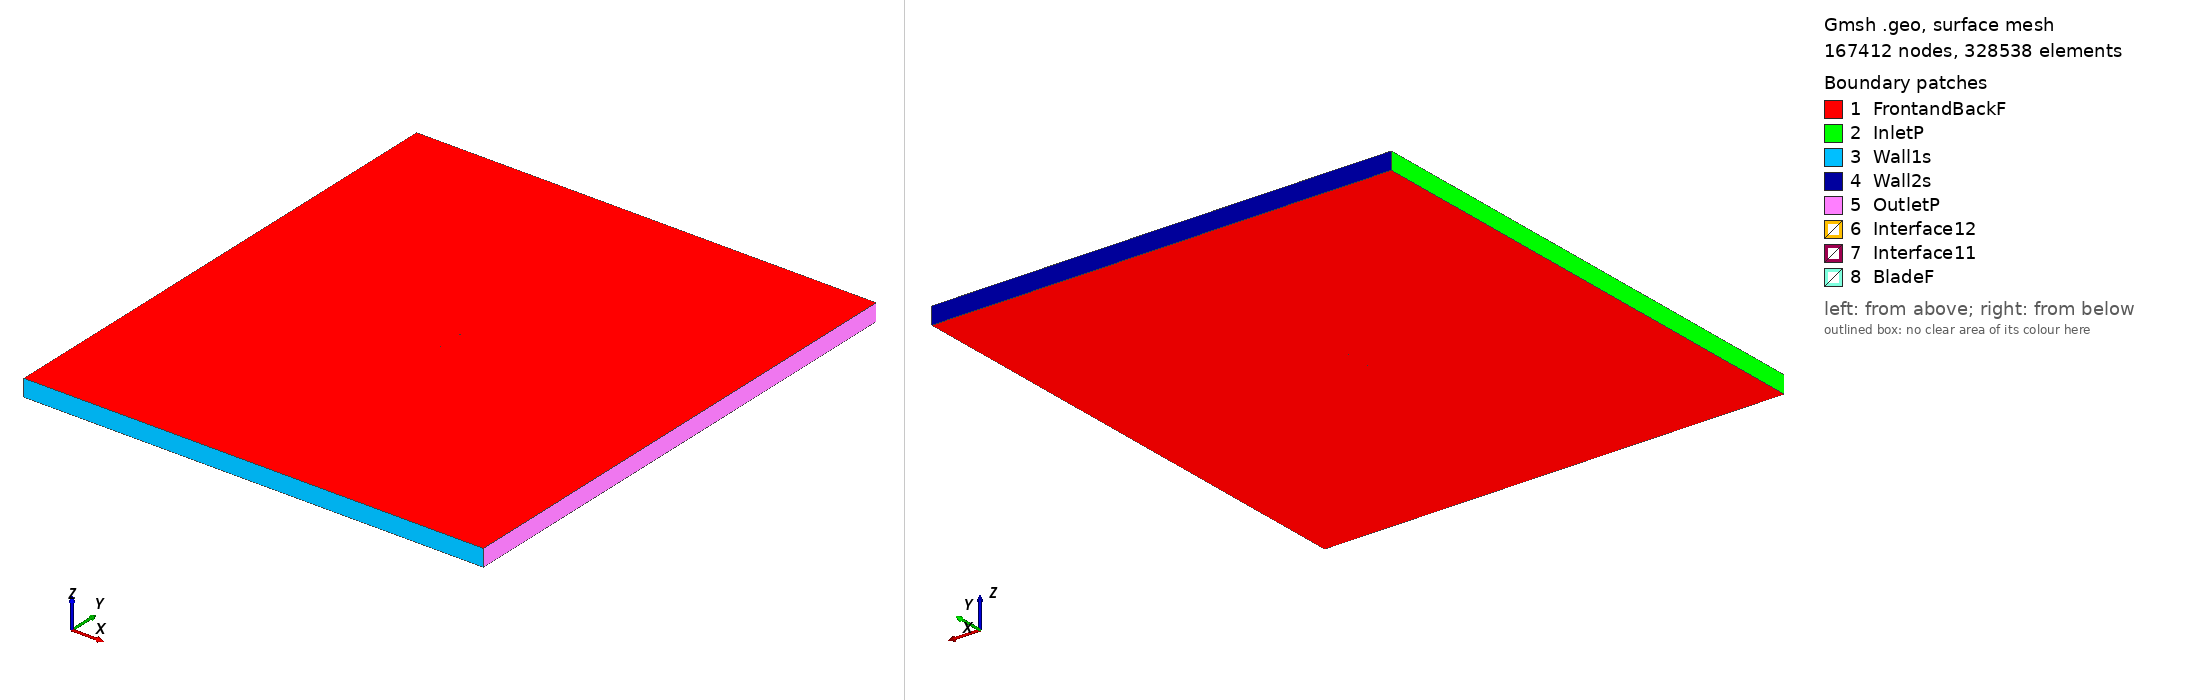

Gmsh geometry script, surface-meshed: 167412 nodes, 328538 surface elements. Boundary patches (legend numbers): 1 FrontandBackF, 2 InletP, 3 Wall1s, 4 Wall2s, 5 OutletP, 6 Interface12, 7 Interface11, 8 BladeF. Left view from above one corner, right view from below the opposite corner. Legend entries are the model's physical surfaces. The drawing asked Gmsh for element sizes between 1% and 20% of the model's largest extent; the script's own settings can give other sizes.

=== m16_tsr_3.0703_aoa_7.5543.geo (drawn) ===
SetFactory("OpenCASCADE");

Point(1) = {0.074404, 0.724976, 0, 1.0};
Point(2) = {0.067035, 0.726455, 0, 1.0};
Point(3) = {0.059695, 0.728144, 0, 1.0};
Point(4) = {0.045059, 0.731879, 0, 1.0};
Point(5) = {0.030455, 0.735850, 0, 1.0};
Point(6) = {0.015853, 0.739837, 0, 1.0};
Point(7) = {0.001228, 0.743645, 0, 1.0};
Point(8) = {-0.013483, 0.746799, 0, 1.0};
Point(9) = {-0.028317, 0.749046, 0, 1.0};
Point(10) = {-0.043323, 0.750000, 0, 1.0};
Point(11) = {-0.050912, 0.749829, 0, 1.0};
Point(12) = {-0.058572, 0.749125, 0, 1.0};
Point(13) = {-0.062433, 0.748534, 0, 1.0};
Point(14) = {-0.066326, 0.747720, 0, 1.0};
Point(15) = {-0.070260, 0.746580, 0, 1.0};
Point(16) = {-0.072250, 0.745830, 0, 1.0};
Point(17) = {-0.074349, 0.744279, 0, 1.0};
Point(18) = {-0.072650, 0.742827, 0, 1.0};
Point(19) = {-0.070794, 0.742565, 0, 1.0};
Point(20) = {-0.067029, 0.742428, 0, 1.0};
Point(21) = {-0.063261, 0.742318, 0, 1.0};
Point(22) = {-0.059490, 0.742225, 0, 1.0};
Point(23) = {-0.051965, 0.741919, 0, 1.0};
Point(24) = {-0.044462, 0.741450, 0, 1.0};
Point(25) = {-0.029534, 0.739902, 0, 1.0};
Point(26) = {-0.014700, 0.737670, 0, 1.0};
Point(27) = {0.000088, 0.735081, 0, 1.0};
Point(28) = {0.014842, 0.732239, 0, 1.0};
Point(29) = {0.029620, 0.729576, 0, 1.0};
Point(30) = {0.044440, 0.727224, 0, 1.0};
Point(31) = {0.059332, 0.725424, 0, 1.0};
Point(32) = {0.066810, 0.724762, 0, 1.0};
Point(33) = {0.074294, 0.724143, 0, 1.0};
Point(34) = {-0.074404, -0.724976, 0, 1.0};
Point(35) = {-0.067035, -0.726455, 0, 1.0};
Point(36) = {-0.059695, -0.728144, 0, 1.0};
Point(37) = {-0.045059, -0.731879, 0, 1.0};
Point(38) = {-0.030455, -0.735850, 0, 1.0};
Point(39) = {-0.015853, -0.739837, 0, 1.0};
Point(40) = {-0.001228, -0.743645, 0, 1.0};
Point(41) = {0.013483, -0.746799, 0, 1.0};
Point(42) = {0.028317, -0.749046, 0, 1.0};
Point(43) = {0.043323, -0.750000, 0, 1.0};
Point(44) = {0.050912, -0.749829, 0, 1.0};
Point(45) = {0.058572, -0.749125, 0, 1.0};
Point(46) = {0.062433, -0.748534, 0, 1.0};
Point(47) = {0.066326, -0.747720, 0, 1.0};
Point(48) = {0.070260, -0.746580, 0, 1.0};
Point(49) = {0.072250, -0.745830, 0, 1.0};
Point(50) = {0.074349, -0.744279, 0, 1.0};
Point(51) = {0.072650, -0.742827, 0, 1.0};
Point(52) = {0.070794, -0.742565, 0, 1.0};
Point(53) = {0.067029, -0.742428, 0, 1.0};
Point(54) = {0.063261, -0.742318, 0, 1.0};
Point(55) = {0.059490, -0.742225, 0, 1.0};
Point(56) = {0.051965, -0.741919, 0, 1.0};
Point(57) = {0.044462, -0.741450, 0, 1.0};
Point(58) = {0.029534, -0.739902, 0, 1.0};
Point(59) = {0.014700, -0.737670, 0, 1.0};
Point(60) = {-0.000088, -0.735081, 0, 1.0};
Point(61) = {-0.014842, -0.732239, 0, 1.0};
Point(62) = {-0.029620, -0.729576, 0, 1.0};
Point(63) = {-0.044440, -0.727224, 0, 1.0};
Point(64) = {-0.059332, -0.725424, 0, 1.0};
Point(65) = {-0.066810, -0.724762, 0, 1.0};
Point(66) = {-0.074294, -0.724143, 0, 1.0};

// Lines: first blade (splines 1-4)
Spline(1) = {1:9};
Spline(2) = {9:25};
Spline(3) = {25:33};
Spline(4) = {33,1};

// Lines: second blade (splines 5-8)
Spline(5) = {34:42};
Spline(6) = {42:58};
Spline(7) = {58:66};
Spline(8) = {66,34};

// Outer domain (points 20001-4 and lines)
Point(67) = {-13.50000000, -15.00000000, 0, 1.0};
Point(68) = {-13.50000000, 15.00000000, 0, 1.0};
Point(69) = {13.50000000, 15.00000000, 0, 1.0};
Point(70) = {13.50000000, -15.00000000, 0, 1.0};
Line(11) = {67, 68};
Line(12) = {68, 69};
Line(13) = {69, 70};
Line(14) = {67, 70};

// Interface (between moving and stationary domain) (circles)
Circle(9) = {0, 0, 0, 0.80000000, 0, 2*Pi};
Circle(10) = {0, 0, 0, 0.80000000, 0, 2*Pi};

// Loops collect Lines/Splines/etc (blade1, blade2, domain, first circle)
Line Loop(1) = {1:4};
Line Loop(2) = {5:8};
Line Loop(3) = {11,12,13,-14};
Line Loop(4) = {9};

// BooleanDifference cuts out the circle/interface from the domain
Plane Surface(1) = {3};
Plane Surface(2) = {4};
BooleanDifference{ Surface{1}; Delete;}{ Surface{2}; Delete;}

// This one cuts out the blades from the inner circle/interface
Line Loop(6) = {10};
Plane Surface(5) = {6};
Plane Surface(6) = {1};
Plane Surface(7) = {2};
BooleanDifference{ Surface{5}; Delete;}{ Surface{6,7}; Delete;}

// extrude to 3rd dimension
Extrude {0, 0, 1} {Surface{1}; Surface{5}; Layers{1}; Recombine;}

// Physical Surfaces are the named boundaries (patches)
Physical Surface("Interface11") = {12};
Physical Surface("Interface12") = {10};

// sides of domain
Physical Surface("InletP") = {6};
Physical Surface("OutletP") = {9};

// top and bottom of domain
Physical Surface("Wall1s") = {7};
Physical Surface("Wall2s") = {8};

// Check FrontandBackF by ensuring there is nothing in the 3rd dimension
Physical Surface("FrontandBackF") = {1,11,5,21};
Physical Surface("BladeF") = {13:20};
Physical Volume("Turbine") = {2};
Physical Volume("Farfield") = {1};

// settings for airfoil boundary layer
Field[1] = BoundaryLayer;
Field[1].EdgesList = {1:8};
Field[1].hwall_n = 1e-3;
Field[1].thickness = 1.5e-2;
Field[1].ratio = 1.05;
Field[1].Quads = 1;
BoundaryLayer Field = 1;

// control points for mesh (blade and interface)
// floor((arc length / 1.5mm)/ 6) -> Transfinite Line
Transfinite Line {1,2,3,5,6,7} = 33 Using Progression 1;
Transfinite Line {4,8} = 1 Using Progression 1;
Transfinite Line {9, 15} = 800 Using Progression 1;

// For more information on gmsh syntax, visit http://gmsh.info/doc/texinfo/gmsh.html
